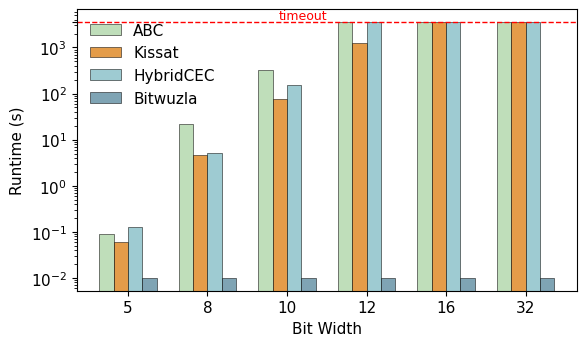

Here is the Python script that generated this plot:
import matplotlib.pyplot as plt
import numpy as np

# ================== Config =====================
plt.rcParams.update({
    'font.family': 'Times New Roman',
    'font.size': 11,
    'pdf.fonttype': 42,
    'ps.fonttype': 42,
})

bit_widths = [5, 8, 10, 12, 16, 32]
timeout = 3600

# 适合学术论文的高区分度配色（柔和 Set2 系列）
tool_colors = {
    'ABC':       '#B8DBB3',  # 浅绿
    'Kissat':    '#E29135',  # 橙色
    'HybridCEC': '#94C6CD',  # 浅蓝
    'Bitwuzla':  '#719AAC',  # 蓝灰
}
tools = list(tool_colors.keys())

# 数据
runtime_data = {
    'ABC':       [0.09, 21.83, 324.11, 'timeout', 'timeout', 'timeout'],
    'Kissat':    [0.06, 4.75, 75.38, 1265.94, 'timeout', 'timeout'],
    'HybridCEC': [0.13, 5.03, 156.89, 'timeout', 'timeout', 'timeout'],
    'Bitwuzla':  [0.01, 0.01, 0.01, 0.01, 0.01, 0.01],
}

# ================== Plot =====================
plt.figure(figsize=(6, 3.6))

x = np.arange(len(bit_widths))  # 类别型横坐标
bar_width = 0.18

for i, tool in enumerate(tools):
    # 将 'timeout' 转为数值
    y_vals = [timeout if t == 'timeout' else t for t in runtime_data[tool]]

    # 画柱子
    plt.bar(
        x + (i - len(tools)/2) * bar_width + bar_width/2,  # 偏移保证分组
        y_vals,
        width=bar_width,
        color=tool_colors[tool],
        label=tool,
        edgecolor='black',
        linewidth=0.4,
        alpha=0.9
    )

# ================== Timeout line =====================
plt.axhline(y=timeout, color='red', linestyle='--', linewidth=1)

# 在红线中间标注 "timeout"
plt.text(
    x[len(x)//2] - 0.8, 
    timeout * 0.97,
    "timeout",
    color='red',
    ha='center',
    va='bottom',
    fontsize=9
)

# ================== Axis & Legend =====================
plt.xlabel('Bit Width')
plt.ylabel('Runtime (s)')
plt.xticks(x, bit_widths)
plt.yscale('log')
plt.yticks([0.01, 0.1, 1, 10, 100, 1000, timeout])

# 图例放在左上角
plt.legend(loc='upper left', frameon=False)

plt.tight_layout()
plt.savefig('pre_experiments.pdf', dpi=500, bbox_inches='tight')
plt.show()
